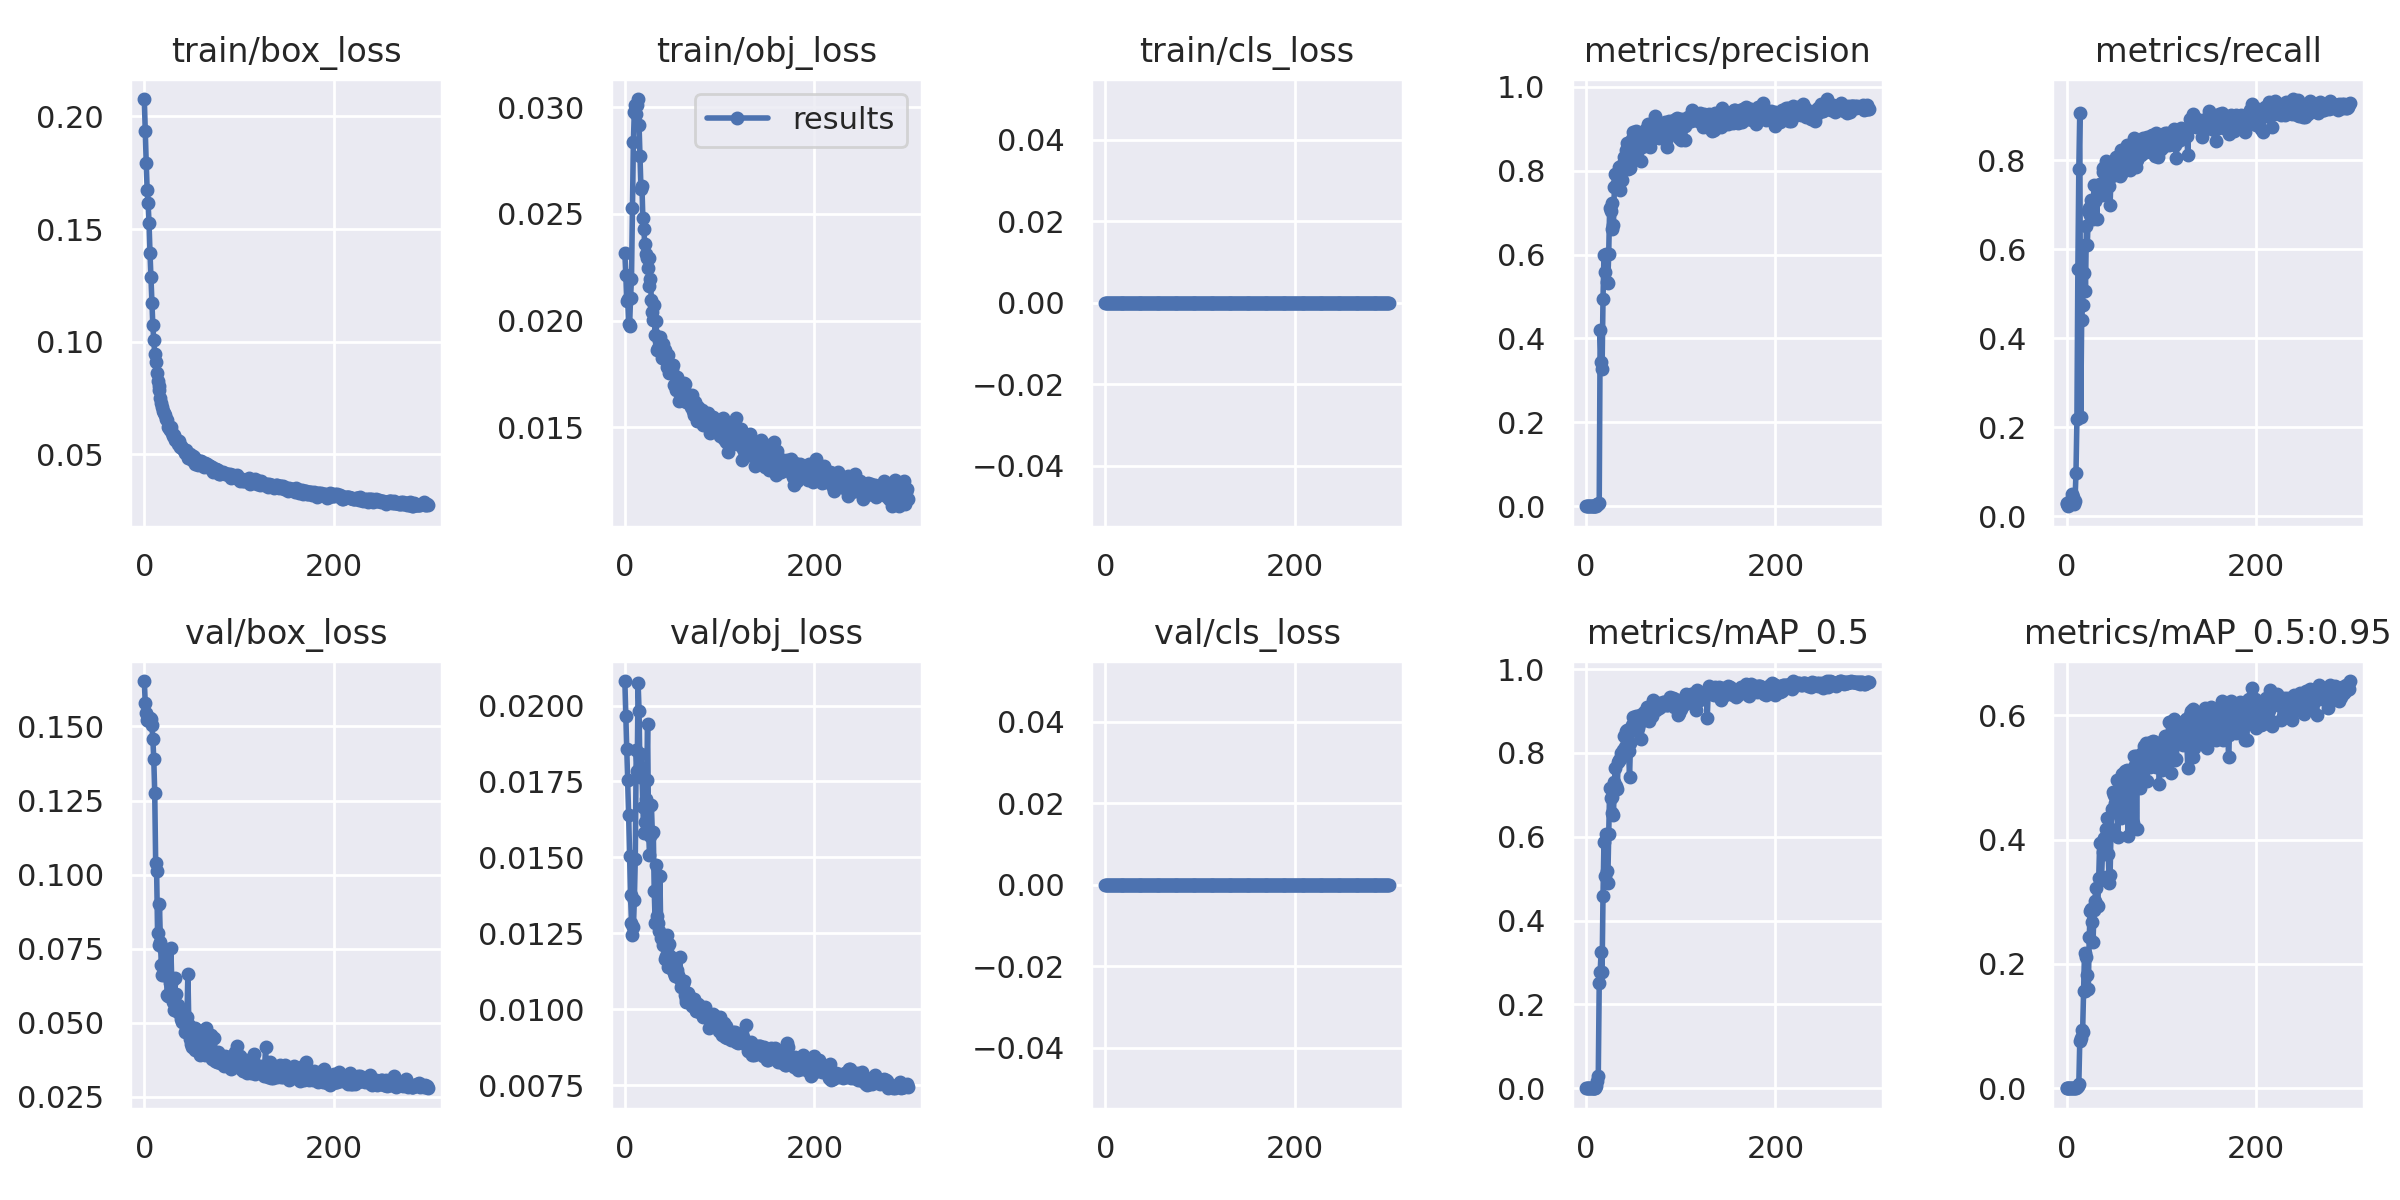

The table this chart was drawn from, first rows:
epoch, train/box_loss, train/obj_loss, train/cls_loss, metrics/precision, metrics/recall, metrics/mAP_0.5, metrics/mAP_0.5:0.95, val/box_loss, val/obj_loss, val/cls_loss, x/lr0, x/lr1, x/lr2, cumulative_avg_mAP_0.5, metrics/F1_score
0, 0.2077, 0.02315, 0, 0.0003756, 0.0293, 0.0001953, 6.038e-05, 0.1653, 0.02081, 0, 0.0946, 0.0006, 0.0006, 0.0001953, 0.0007417
1, 0.1936, 0.02214, 0, 0.0003333, 0.02747, 0.0001781, 3.495e-05, 0.1578, 0.01964, 0, 0.0883, 0.001296, 0.001296, 0.0001867, 0.0006587
2, 0.1795, 0.02089, 0, 0.0001724, 0.02198, 9.1448e-05, 1.4259e-05, 0.1545, 0.01856, 0, 0.08199, 0.001987, 0.001987, 0.0001549, 0.0003421
3, 0.1674, 0.02102, 0, 0.0002155, 0.02747, 0.0001215, 2.1283e-05, 0.1522, 0.01754, 0, 0.07567, 0.002673, 0.002673, 0.0001466, 0.0004277
4, 0.1616, 0.01982, 0, 0.000273, 0.0348, 0.000159, 2.4481e-05, 0.1521, 0.01639, 0, 0.06935, 0.003355, 0.003355, 0.0001491, 0.0005417
5, 0.1526, 0.01976, 0, 0.0002299, 0.0293, 0.0001297, 2.3964e-05, 0.1517, 0.01503, 0, 0.06303, 0.004032, 0.004032, 0.0001459, 0.0004562
6, 0.1395, 0.02105, 0, 0.0003879, 0.04945, 0.0002399, 3.5397e-05, 0.1529, 0.01375, 0, 0.0567, 0.004705, 0.004705, 0.0001593, 0.0007698
7, 0.1286, 0.02196, 0, 0.0003305, 0.04213, 0.0001822, 2.4788e-05, 0.1524, 0.01284, 0, 0.05037, 0.005373, 0.005373, 0.0001622, 0.0006558
8, 0.117, 0.02526, 0, 0.0002155, 0.02747, 0.0001143, 1.9527e-05, 0.1504, 0.01244, 0, 0.04404, 0.006036, 0.006036, 0.0001568, 0.0004277
9, 0.1072, 0.02838, 0, 0.000273, 0.0348, 0.0001552, 2.8314e-05, 0.1459, 0.0127, 0, 0.03769, 0.006695, 0.006695, 0.0001567, 0.0005417
10, 0.1006, 0.02979, 0, 0.0007615, 0.09707, 0.0005253, 0.0001144, 0.1389, 0.01358, 0, 0.03135, 0.007349, 0.007349, 0.0001902, 0.001511
11, 0.09469, 0.03011, 0, 0.00171, 0.218, 0.004766, 0.001414, 0.1275, 0.01494, 0, 0.025, 0.007999, 0.007999, 0.0005715, 0.003393
12, 0.09109, 0.0297, 0, 0.004353, 0.555, 0.01703, 0.003661, 0.1038, 0.01852, 0, 0.01864, 0.008644, 0.008644, 0.001838, 0.008639
13, 0.08591, 0.03011, 0, 0.006121, 0.7802, 0.02946, 0.007452, 0.1011, 0.01785, 0, 0.01228, 0.009284, 0.009284, 0.00381, 0.01215
14, 0.08243, 0.03038, 0, 0.007112, 0.9066, 0.2501, 0.07533, 0.08024, 0.02073, 0, 0.009538, 0.009538, 0.009538, 0.02023, 0.01411
15, 0.08046, 0.02914, 0, 0.4208, 0.2234, 0.2782, 0.08095, 0.07611, 0.01982, 0, 0.009538, 0.009538, 0.009538, 0.03636, 0.2919
16, 0.0784, 0.02773, 0, 0.3451, 0.441, 0.3257, 0.09422, 0.08992, 0.01763, 0, 0.009505, 0.009505, 0.009505, 0.05338, 0.3872
17, 0.07483, 0.02616, 0, 0.3275, 0.4744, 0.2764, 0.09067, 0.07723, 0.0184, 0, 0.009472, 0.009472, 0.009472, 0.06577, 0.3875
18, 0.07295, 0.02632, 0, 0.4938, 0.5476, 0.4599, 0.1559, 0.06946, 0.01785, 0, 0.009439, 0.009439, 0.009439, 0.08651, 0.5193
19, 0.07111, 0.0248, 0, 0.5999, 0.6096, 0.5879, 0.2182, 0.0661, 0.01666, 0, 0.009406, 0.009406, 0.009406, 0.1116, 0.6047
20, 0.06915, 0.02428, 0, 0.5596, 0.505, 0.5055, 0.1562, 0.07526, 0.0158, 0, 0.009373, 0.009373, 0.009373, 0.1303, 0.5309
21, 0.06848, 0.02359, 0, 0.6024, 0.652, 0.6073, 0.2114, 0.06624, 0.01615, 0, 0.00934, 0.00934, 0.00934, 0.152, 0.6262
22, 0.06768, 0.02311, 0, 0.5355, 0.6099, 0.5187, 0.183, 0.07135, 0.01691, 0, 0.009307, 0.009307, 0.009307, 0.168, 0.5703
23, 0.06552, 0.02295, 0, 0.5329, 0.6868, 0.4904, 0.1595, 0.07368, 0.01754, 0, 0.009274, 0.009274, 0.009274, 0.1814, 0.6001
24, 0.06519, 0.02248, 0, 0.6009, 0.6921, 0.6069, 0.2438, 0.0593, 0.01939, 0, 0.009241, 0.009241, 0.009241, 0.1984, 0.6433
25, 0.06225, 0.02294, 0, 0.7111, 0.6777, 0.7153, 0.2853, 0.059, 0.01589, 0, 0.009208, 0.009208, 0.009208, 0.2183, 0.694
26, 0.06152, 0.02162, 0, 0.7028, 0.7102, 0.6937, 0.2889, 0.0591, 0.01509, 0, 0.009175, 0.009175, 0.009175, 0.2359, 0.7065
27, 0.06103, 0.02194, 0, 0.7228, 0.683, 0.6948, 0.2674, 0.06342, 0.01571, 0, 0.009142, 0.009142, 0.009142, 0.2523, 0.7023
28, 0.06199, 0.02094, 0, 0.6621, 0.6676, 0.656, 0.2352, 0.07534, 0.01672, 0, 0.009109, 0.009109, 0.009109, 0.2662, 0.6649
29, 0.05953, 0.02039, 0, 0.6701, 0.7436, 0.6527, 0.2864, 0.06394, 0.0158, 0, 0.009076, 0.009076, 0.009076, 0.2791, 0.705
30, 0.05838, 0.02, 0, 0.7604, 0.709, 0.7301, 0.3019, 0.05693, 0.01584, 0, 0.009043, 0.009043, 0.009043, 0.2936, 0.7338
31, 0.05846, 0.02073, 0, 0.7917, 0.7143, 0.7636, 0.322, 0.05433, 0.01389, 0, 0.00901, 0.00901, 0.00901, 0.3083, 0.751
32, 0.05631, 0.01932, 0, 0.7601, 0.6685, 0.7201, 0.2954, 0.06506, 0.01285, 0, 0.008977, 0.008977, 0.008977, 0.3208, 0.7114
33, 0.05647, 0.01998, 0, 0.7702, 0.7436, 0.7137, 0.2935, 0.05982, 0.01475, 0, 0.008944, 0.008944, 0.008944, 0.3324, 0.7567
34, 0.05611, 0.01863, 0, 0.7592, 0.7332, 0.7792, 0.3387, 0.05499, 0.01306, 0, 0.008911, 0.008911, 0.008911, 0.3451, 0.746
35, 0.0562, 0.01872, 0, 0.8089, 0.7472, 0.7822, 0.3943, 0.05408, 0.01284, 0, 0.008878, 0.008878, 0.008878, 0.3573, 0.7769
36, 0.05445, 0.01902, 0, 0.7548, 0.7272, 0.7849, 0.3345, 0.0559, 0.01259, 0, 0.008845, 0.008845, 0.008845, 0.3688, 0.7407
37, 0.05582, 0.01922, 0, 0.8113, 0.7216, 0.8005, 0.3391, 0.05327, 0.0144, 0, 0.008812, 0.008812, 0.008812, 0.3802, 0.7638
38, 0.05321, 0.01896, 0, 0.7767, 0.7821, 0.799, 0.3805, 0.05392, 0.01235, 0, 0.008779, 0.008779, 0.008779, 0.3909, 0.7794
39, 0.05386, 0.01824, 0, 0.8166, 0.7745, 0.808, 0.3906, 0.05115, 0.01231, 0, 0.008746, 0.008746, 0.008746, 0.4014, 0.795
40, 0.05288, 0.01891, 0, 0.8324, 0.773, 0.8399, 0.4027, 0.0502, 0.01212, 0, 0.008713, 0.008713, 0.008713, 0.4121, 0.8016
41, 0.05262, 0.0183, 0, 0.8244, 0.731, 0.8137, 0.3763, 0.05027, 0.01233, 0, 0.00868, 0.00868, 0.00868, 0.4216, 0.7749
42, 0.05176, 0.01862, 0, 0.8488, 0.7985, 0.8521, 0.4178, 0.05125, 0.01167, 0, 0.008647, 0.008647, 0.008647, 0.4316, 0.8229
43, 0.05081, 0.01832, 0, 0.8661, 0.793, 0.8538, 0.4343, 0.04699, 0.01175, 0, 0.008614, 0.008614, 0.008614, 0.4412, 0.828
44, 0.05177, 0.0178, 0, 0.8047, 0.7697, 0.8071, 0.3775, 0.0492, 0.01244, 0, 0.008581, 0.008581, 0.008581, 0.4494, 0.7868
45, 0.05024, 0.01813, 0, 0.8119, 0.743, 0.8048, 0.3308, 0.05201, 0.01201, 0, 0.008548, 0.008548, 0.008548, 0.4571, 0.7759
46, 0.04859, 0.01837, 0, 0.8059, 0.6996, 0.7417, 0.343, 0.06661, 0.0114, 0, 0.008515, 0.008515, 0.008515, 0.4631, 0.749
47, 0.04955, 0.01752, 0, 0.8352, 0.7704, 0.8234, 0.4168, 0.04938, 0.01215, 0, 0.008482, 0.008482, 0.008482, 0.4706, 0.8015
48, 0.05029, 0.01779, 0, 0.8528, 0.7641, 0.8526, 0.4495, 0.04454, 0.01175, 0, 0.008449, 0.008449, 0.008449, 0.4784, 0.806
49, 0.04925, 0.01765, 0, 0.8748, 0.7805, 0.8672, 0.4769, 0.04281, 0.0115, 0, 0.008416, 0.008416, 0.008416, 0.4862, 0.8249
50, 0.04744, 0.01773, 0, 0.8923, 0.7839, 0.8853, 0.4719, 0.04181, 0.01133, 0, 0.008383, 0.008383, 0.008383, 0.494, 0.8346
51, 0.04951, 0.01791, 0, 0.8497, 0.7711, 0.8641, 0.4585, 0.04493, 0.01138, 0, 0.00835, 0.00835, 0.00835, 0.5012, 0.8085
52, 0.04877, 0.017, 0, 0.8361, 0.8077, 0.8739, 0.4581, 0.04468, 0.01121, 0, 0.008317, 0.008317, 0.008317, 0.5082, 0.8217
53, 0.04813, 0.01697, 0, 0.894, 0.7802, 0.8878, 0.4966, 0.04081, 0.0111, 0, 0.008284, 0.008284, 0.008284, 0.5152, 0.8332
54, 0.04557, 0.01673, 0, 0.8454, 0.7812, 0.8516, 0.4043, 0.0482, 0.01131, 0, 0.008251, 0.008251, 0.008251, 0.5213, 0.8121
55, 0.04761, 0.01736, 0, 0.8657, 0.7792, 0.8592, 0.4416, 0.04398, 0.01128, 0, 0.008218, 0.008218, 0.008218, 0.5274, 0.8202
56, 0.04704, 0.01683, 0, 0.8867, 0.7656, 0.8685, 0.4472, 0.04374, 0.01111, 0, 0.008185, 0.008185, 0.008185, 0.5333, 0.8217
57, 0.04541, 0.01625, 0, 0.8675, 0.8223, 0.8894, 0.4732, 0.04208, 0.01103, 0, 0.008152, 0.008152, 0.008152, 0.5395, 0.8443
58, 0.04676, 0.01697, 0, 0.8237, 0.77, 0.8331, 0.4343, 0.0452, 0.01172, 0, 0.008119, 0.008119, 0.008119, 0.5445, 0.7959
59, 0.04724, 0.01702, 0, 0.8566, 0.804, 0.8904, 0.5062, 0.03913, 0.01073, 0, 0.008086, 0.008086, 0.008086, 0.5502, 0.8295
... 240 more rows
